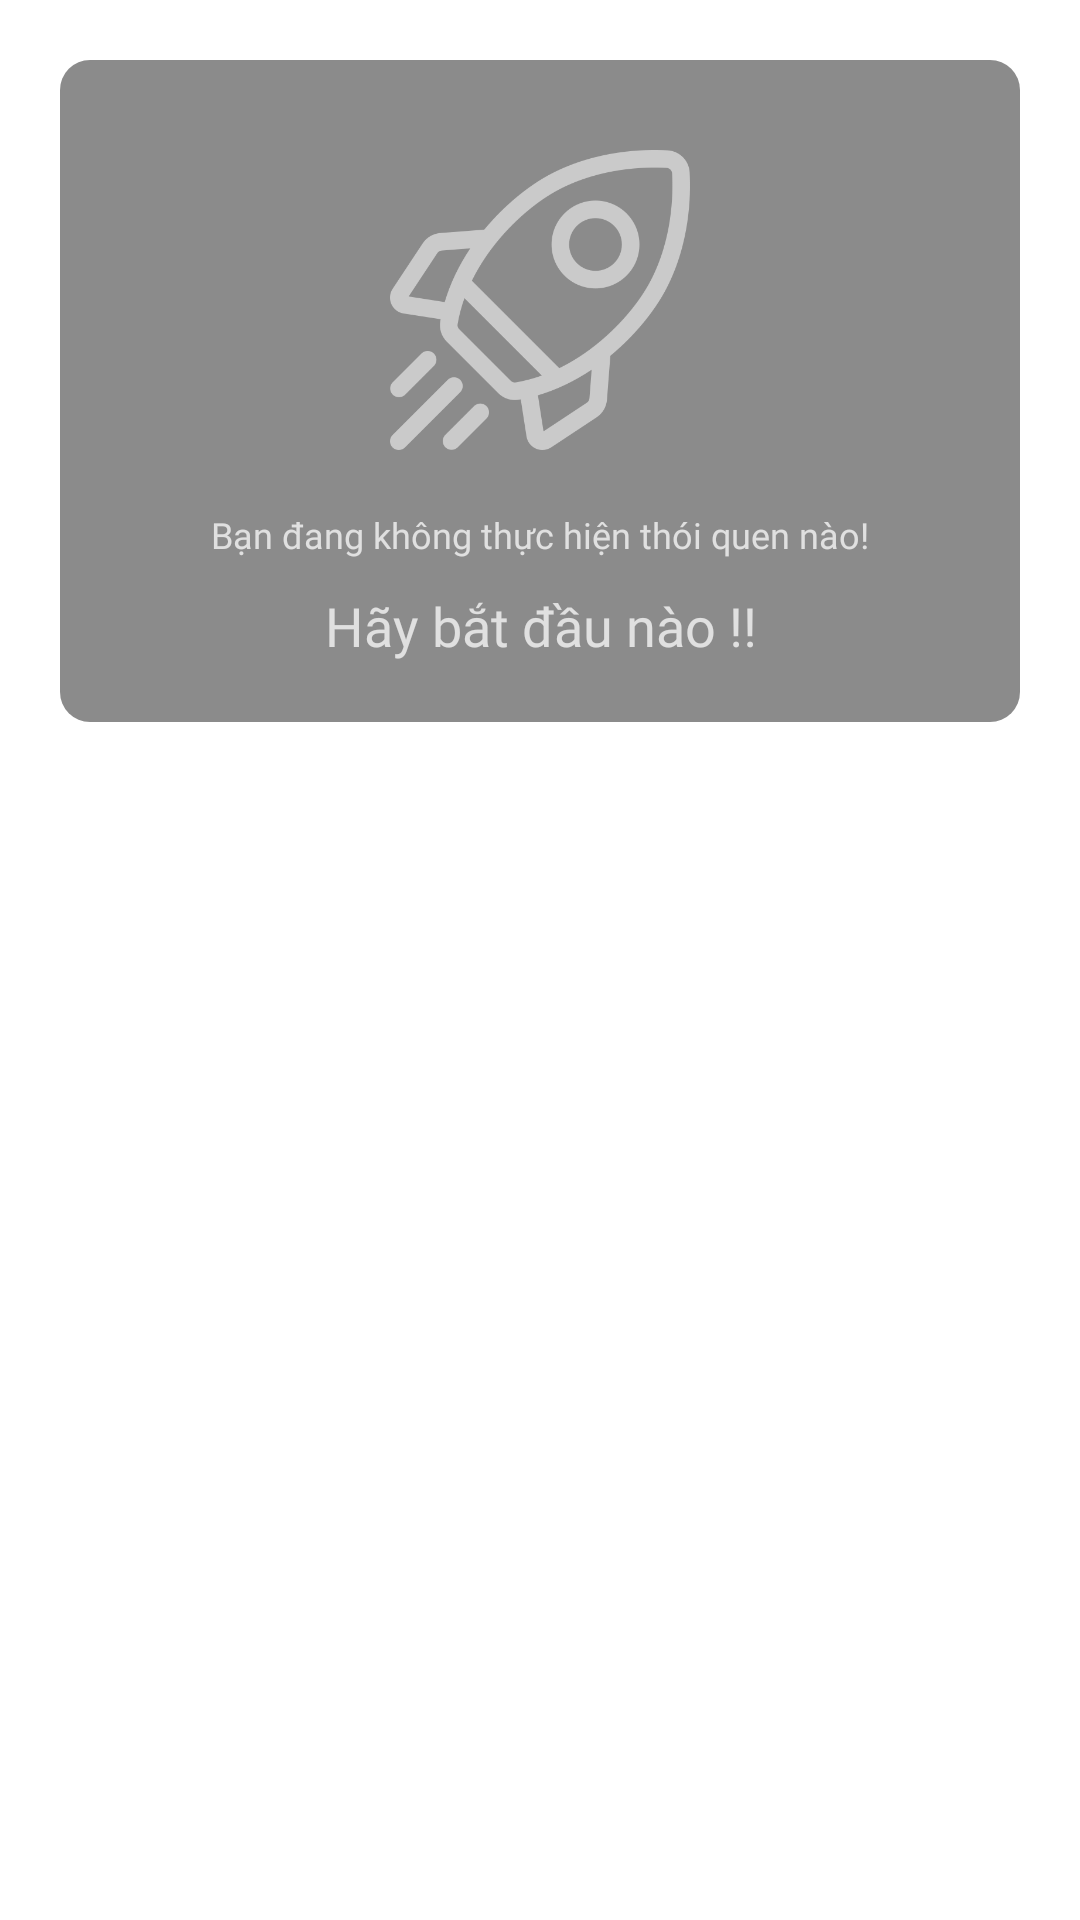

Write the Android layout XML for this screen, with the resource values it uses.
<!-- AndroidManifest.xml: application theme AppTheme -->
<!-- res/layout/fragment_habitstart_.xml -->
<?xml version="1.0" encoding="utf-8"?>

<RelativeLayout xmlns:android="http://schemas.android.com/apk/res/android"
    xmlns:tools="http://schemas.android.com/tools"
    android:layout_width="match_parent"
    android:layout_height="wrap_content"
    tools:context=".ui.home.Habitstart_Fragment">

        <LinearLayout
            android:layout_width="match_parent"
            android:layout_height="wrap_content"
            android:layout_margin="20dp"
            android:id="@+id/linearstart"
            android:background="@drawable/br_hatbit_item"
            android:orientation="vertical">
            <ImageView
                android:layout_width="100dp"
                android:layout_gravity="center"
                android:layout_marginTop="30dp"
                android:id="@+id/imagestart"
                android:layout_marginBottom="20dp"
                android:background="@drawable/fly"
                android:layout_height="100dp"/>
            <TextView
                android:layout_width="match_parent"
                android:textSize="12sp"
                android:textColor="@color/gray"
                android:fontFamily="@font/font1"
                android:gravity="center"
                android:layout_marginBottom="10dp"
                android:layout_height="wrap_content"
                android:text="Bạn đang không thực hiện thói quen nào!"
                />
            <TextView
                android:layout_width="match_parent"
                android:textSize="18sp"
                android:textColor="@color/gray"
                android:fontFamily="@font/font1"
                android:gravity="center"
                android:layout_marginBottom="20dp"
                android:layout_height="wrap_content"
                android:text="Hãy bắt đầu nào !!"
                />
        </LinearLayout>
        <androidx.recyclerview.widget.RecyclerView
            android:layout_width="match_parent"
            android:visibility="gone"
            android:layout_marginLeft="10dp"
            android:layout_marginRight="10dp"
            android:layout_marginBottom="60dp"
            android:id="@+id/recycllerstart"
            android:layout_height="wrap_content"/>
    </RelativeLayout>
<!-- resources referenced by this layout -->
<resources>
  <color name="gray">#e0e0e0</color>
  <!-- drawable br_hatbit_item (drawable) -->
  <?xml version="1.0" encoding="utf-8"?>
  
  <shape
      xmlns:android="http://schemas.android.com/apk/res/android"
      android:shape="rectangle">
      <solid android:color="#9F454545"/>
      <corners android:radius="10dp"/>
  
  </shape>
  <!-- drawable fly: png bitmap (drawable-v24, 37395 bytes) -->
  <style name="AppTheme" parent="Theme.MaterialComponents.Light.NoActionBar">
          
  
  
          <item name="colorAccent">@color/yellow_800</item>
          <item name="android:colorBackground">@color/white</item>
          <item name="colorPrimary">@color/yellow_800</item>
          <item name="colorPrimaryVariant">@color/actionbar</item>
          <item name="colorOnPrimary">@color/white</item>
          
          <item name="colorSecondary">@color/teal_200</item>
          <item name="colorSecondaryVariant">@color/teal_700</item>
          <item name="colorOnSecondary">@color/black</item>
          
          <item name="android:statusBarColor" tools:targetApi="l">?attr/colorPrimaryVariant</item>
          <item name="android:windowTranslucentStatus">false</item>
      </style>
  <color name="yellow_800">#F9A825</color>
  <color name="white">#FFFFFFFF</color>
  <color name="actionbar">#CE2B2B2B</color>
  <color name="teal_200">#FF03DAC5</color>
  <color name="teal_700">#FF018786</color>
  <color name="black">#FF000000</color>
</resources>
